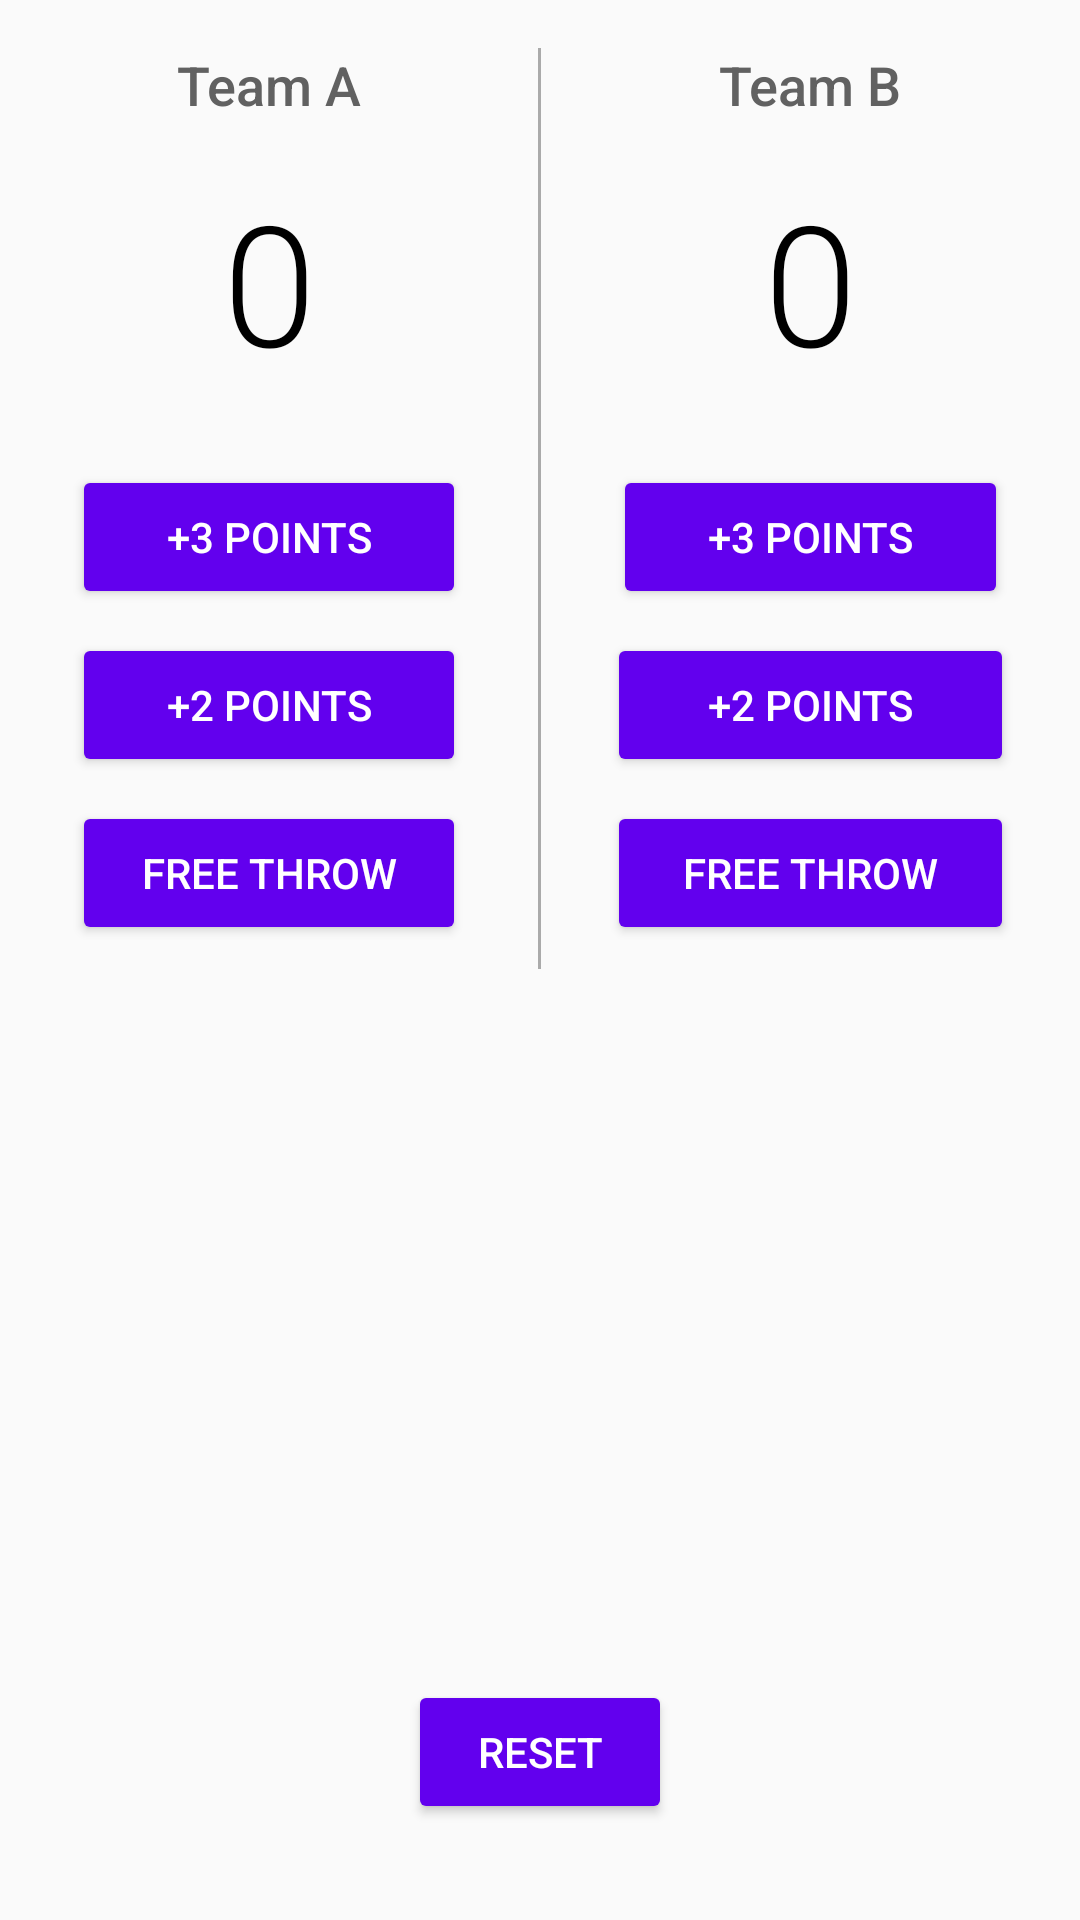

This screen was rendered from an Android layout file. Write that file and the resources it references.
<!-- AndroidManifest.xml: application theme AppTheme -->
<!-- res/layout/activity_score_board.xml -->
<RelativeLayout xmlns:android="http://schemas.android.com/apk/res/android"
    xmlns:tools="http://schemas.android.com/tools"
    android:layout_width="match_parent"
    android:layout_height="match_parent"
    tools:context=".view.ScoreBoardActivity">

    <LinearLayout
        android:layout_width="match_parent"
        android:layout_height="wrap_content"
        android:orientation="horizontal">

        <LinearLayout
            android:layout_width="0dp"
            android:layout_height="wrap_content"
            android:layout_weight="1"
            android:orientation="vertical">

            <TextView
                android:id="@+id/tv_name_team_a"
                android:layout_width="match_parent"
                android:layout_height="wrap_content"
                android:fontFamily="sans-serif-medium"
                android:gravity="center"
                android:padding="16dp"
                android:text="Team A"
                android:textColor="#616161"
                android:textSize="18sp"
                android:onClick="setNameTeamA"
                android:drawableRight="@drawable/icon"/>

            <TextView
                android:id="@+id/team_a_score"
                android:layout_width="match_parent"
                android:layout_height="wrap_content"
                android:fontFamily="sans-serif-light"
                android:gravity="center"
                android:paddingBottom="24dp"
                android:text="0"
                android:textColor="#000000"
                android:textSize="56sp" />

            <Button
                android:id="@+id/btn_three_a"
                android:layout_width="match_parent"
                android:layout_height="wrap_content"
                android:layout_marginBottom="8dp"
                android:layout_marginLeft="24dp"
                android:layout_marginRight="24dp"
                android:onClick="addThreeForTeamA"
                android:text="+3 Points" />

            <Button
                android:id="@+id/btn_two_a"
                android:layout_width="match_parent"
                android:layout_height="wrap_content"
                android:layout_marginBottom="8dp"
                android:layout_marginLeft="24dp"
                android:layout_marginRight="24dp"
                android:onClick="addTwoForTeamA"
                android:text="+2 Points" />

            <Button
                android:id="@+id/btn_one_a"
                android:layout_width="match_parent"
                android:layout_height="wrap_content"
                android:layout_marginBottom="8dp"
                android:layout_marginLeft="24dp"
                android:layout_marginRight="24dp"
                android:onClick="addOneForTeamA"
                android:text="Free throw" />
        </LinearLayout>

        <View
            android:layout_width="1dp"
            android:layout_height="match_parent"
            android:layout_marginTop="16dp"
            android:background="@android:color/darker_gray" />

        <LinearLayout
            android:layout_width="0dp"
            android:layout_height="match_parent"
            android:layout_weight="1"
            android:orientation="vertical">

            <TextView
                android:id="@+id/tv_name_team_b"
                android:layout_width="match_parent"
                android:layout_height="wrap_content"
                android:fontFamily="sans-serif-medium"
                android:gravity="center"
                android:padding="16dp"
                android:text="Team B"
                android:textColor="#616161"
                android:textSize="18sp"
                android:onClick="setNameTeamB"
                android:drawableRight="@drawable/icon"/>

            <TextView
                android:id="@+id/team_b_score"
                android:layout_width="match_parent"
                android:layout_height="wrap_content"
                android:fontFamily="sans-serif-light"
                android:gravity="center"
                android:paddingBottom="24dp"
                android:text="0"
                android:textColor="#000000"
                android:textSize="56sp" />

            <Button
                android:id="@+id/btn_three_b"
                android:layout_width="match_parent"
                android:layout_height="wrap_content"
                android:layout_marginBottom="8dp"
                android:layout_marginLeft="24dp"
                android:layout_marginRight="24dp"
                android:onClick="addThreeForTeamB"
                android:text="+3 Points" />

            <Button
                android:id="@+id/btn_two_b"
                android:layout_width="match_parent"
                android:layout_height="wrap_content"
                android:layout_marginBottom="8dp"
                android:layout_marginLeft="22dp"
                android:layout_marginRight="22dp"
                android:onClick="addTwoForTeamB"
                android:text="+2 Points" />

            <Button
                android:id="@+id/btn_one_b"
                android:layout_width="match_parent"
                android:layout_height="wrap_content"
                android:layout_marginBottom="8dp"
                android:layout_marginLeft="22dp"
                android:layout_marginRight="22dp"
                android:onClick="addOneForTeamB"
                android:text="Free throw" />
        </LinearLayout>
    </LinearLayout>

    <Button
        android:layout_width="wrap_content"
        android:layout_height="wrap_content"
        android:layout_alignParentBottom="true"
        android:layout_centerHorizontal="true"
        android:layout_marginBottom="32dp"
        android:onClick="resetScore"
        android:text="Reset" />

</RelativeLayout>
<!-- resources referenced by this layout -->
<resources>
  <!-- drawable icon (drawable) -->
  <?xml version="1.0" encoding="utf-8"?>
  <layer-list xmlns:android="http://schemas.android.com/apk/res/android" >
      <item
          android:drawable="@drawable/iconedit"
          android:width="18sp"
          android:height="18sp"
          />
  </layer-list >
  <style name="AppTheme" parent="Theme.AppCompat.Light.DarkActionBar">
          
          <item name="colorPrimary">@color/colorPrimary</item>
          
          <item name="colorPrimaryDark">#FB8C00</item>
          
          <item name="colorButtonNormal">@color/colorPrimary</item>
          <item name="android:textColor">#ffffffff</item>
      </style>
  <!-- not gathered from this repository: default colours our renderer supplied (Android Studio template values) -->
  <color name="colorPrimary">#FF6200EE</color>
</resources>
